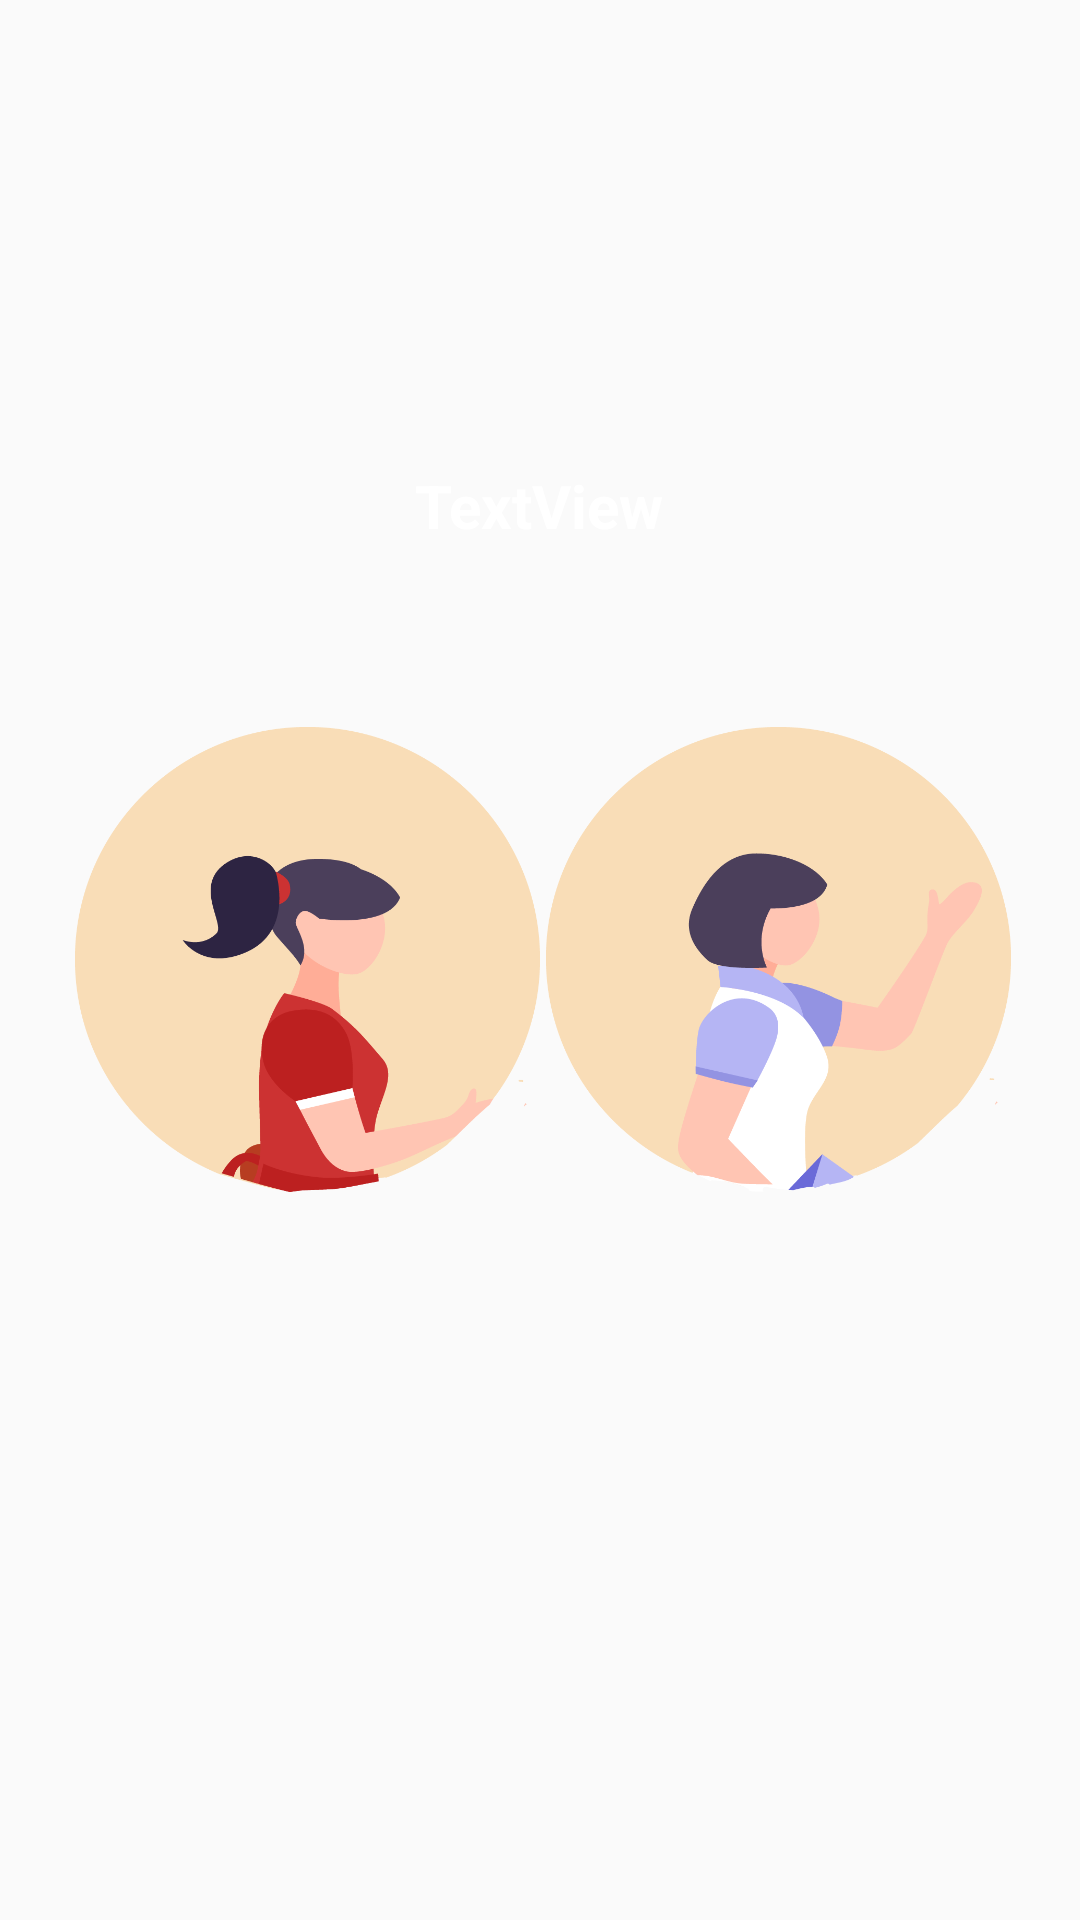

Write the Android layout XML for this screen, with the resource values it uses.
<!-- AndroidManifest.xml: application theme AppTheme -->
<!-- res/layout/activity_pilihan.xml -->
<?xml version="1.0" encoding="utf-8"?>
<RelativeLayout xmlns:android="http://schemas.android.com/apk/res/android"
    xmlns:app="http://schemas.android.com/apk/res-auto"
    xmlns:tools="http://schemas.android.com/tools"
    android:layout_width="match_parent"
    android:layout_height="match_parent"
    tools:background="@color/colorPrimaryDark"
    tools:context=".Pilihan">

    <TextView
        android:id="@+id/textView"
        android:layout_width="wrap_content"
        android:layout_height="wrap_content"
        android:layout_alignParentTop="true"
        android:layout_centerHorizontal="true"
        android:layout_marginTop="155dp"
        android:text="TextView"
        android:textColor="@color/colorText"
        android:textSize="20sp"
        android:textStyle="bold"
        tools:text="Masuk sebagai" />

    <ImageButton
        android:id="@+id/imageButton4"
        android:layout_width="155dp"
        android:layout_height="155dp"
        android:layout_alignTop="@+id/imageButton"
        android:layout_alignParentEnd="true"
        android:layout_marginLeft="12dp"
        android:layout_marginTop="0dp"
        android:layout_marginEnd="23dp"
        android:background="@drawable/roundcorne"
        android:contentDescription="Tenaga Medis"
        android:scaleType="fitXY"
        app:srcCompat="@drawable/pil2" />

    <ImageButton
        android:id="@+id/imageButton"
        android:layout_width="155dp"
        android:layout_height="155dp"
        android:layout_alignParentStart="true"
        android:layout_alignParentLeft="true"
        android:layout_centerVertical="true"
        android:layout_marginStart="25dp"
        android:layout_marginLeft="25dp"
        android:adjustViewBounds="true"
        android:background="@drawable/roundcorne"
        android:contentDescription="Ibu"
        android:scaleType="fitXY"
        app:srcCompat="@drawable/pil" />
</RelativeLayout>
<!-- resources referenced by this layout -->
<resources>
  <color name="colorPrimaryDark">#475c7a</color>
  <color name="colorText">#ffffff</color>
  <!-- drawable pil: png bitmap (drawable-xxhdpi, 34469 bytes) -->
  <!-- drawable pil2: png bitmap (drawable-xxxhdpi, 33717 bytes) -->
  <!-- drawable roundcorne (drawable) -->
  <?xml version="1.0" encoding="utf-8"?>
  <selector xmlns:android="http://schemas.android.com/apk/res/android">
          <shape>
                  <solid android:color="#33ddff"/>
                  <corners android:radius="4dp"/>
          </shape>
  </selector>
  <style name="AppTheme" parent="Theme.AppCompat.Light.NoActionBar">
          
          <item name="colorPrimary">@color/colorPrimary</item>
          <item name="colorPrimaryDark">@color/colorPrimaryDark</item>
          <item name="colorAccent">@color/colorAccent</item>
      </style>
  <color name="colorPrimary">#ab6c82</color>
  <color name="colorAccent">#d8737f</color>
</resources>
